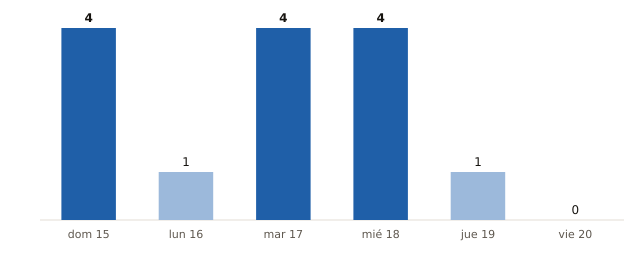

Source data for this figure (header and first rows):
fecha, municipios_prob_90_o_mas
2026-11-15, 4
2026-11-16, 1
2026-11-17, 4
2026-11-18, 4
2026-11-19, 1
2026-11-20, 0
